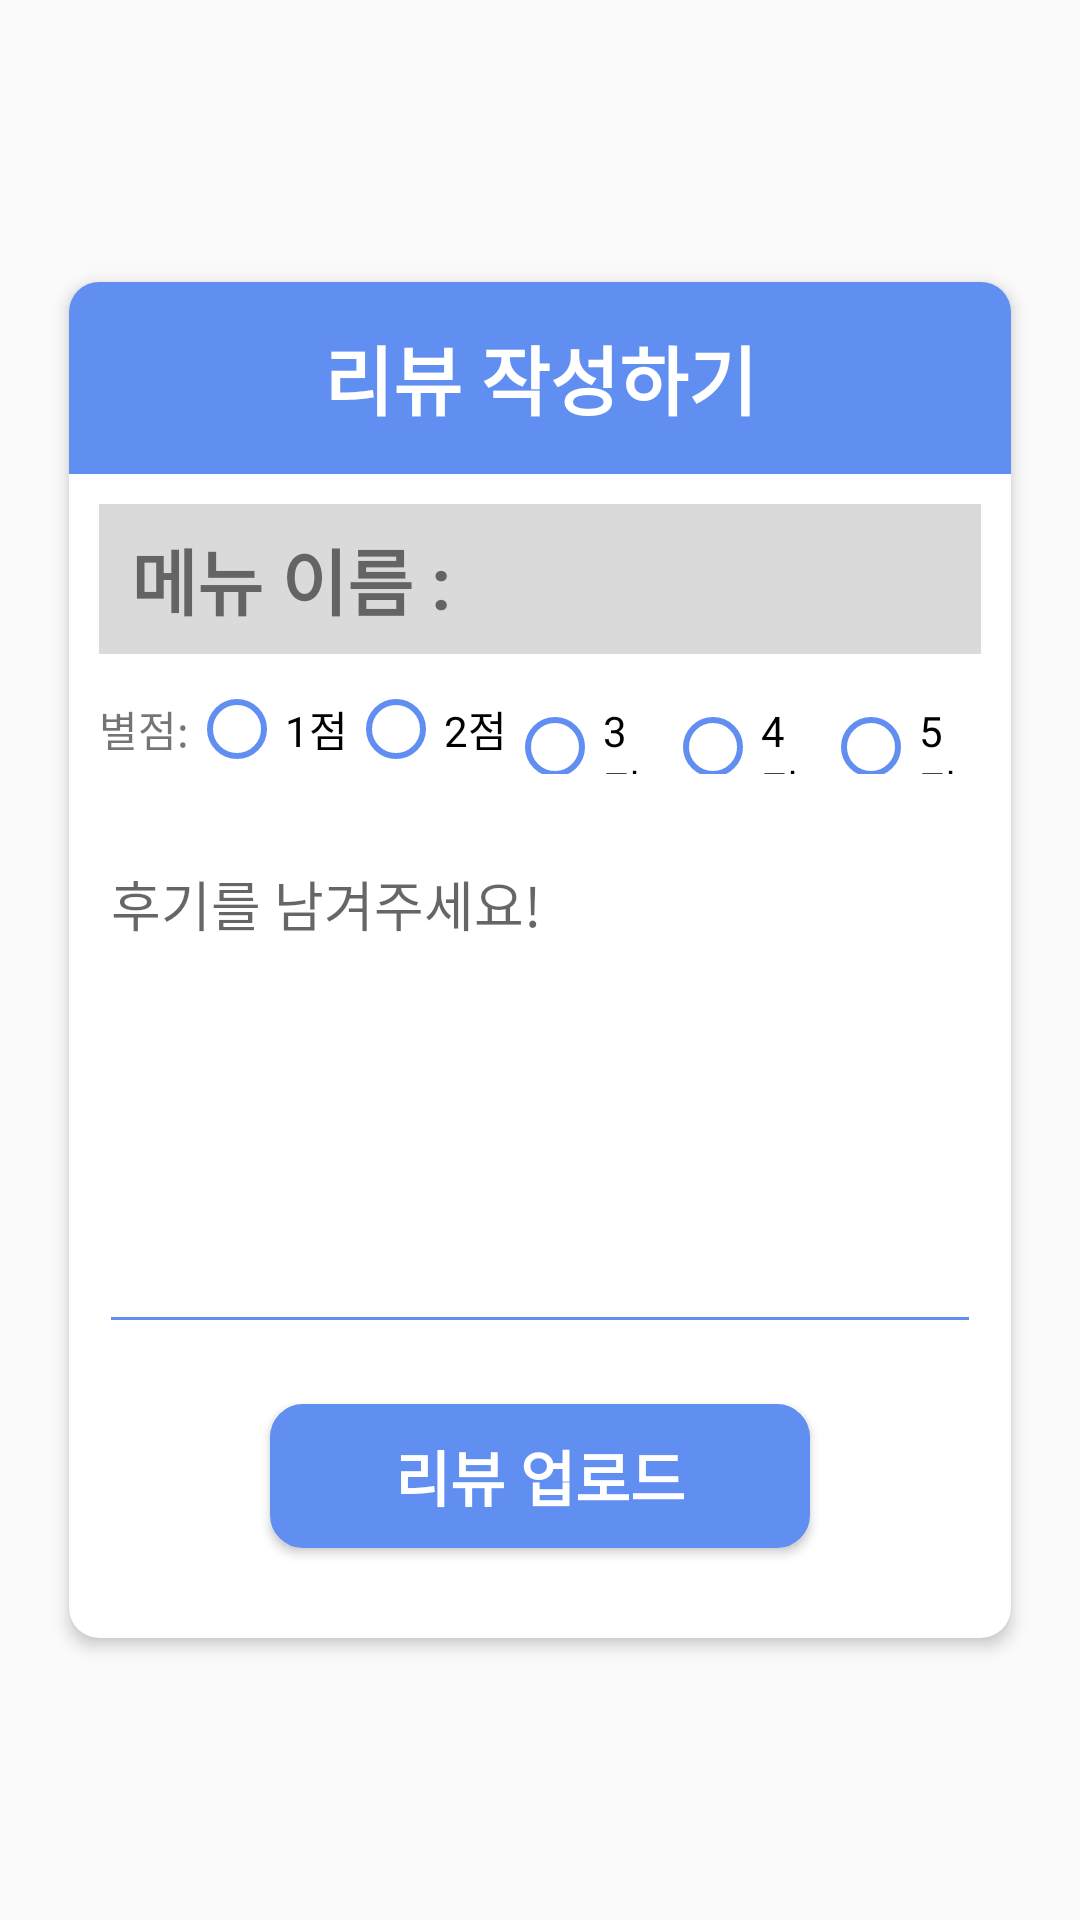

The Android layout XML behind this screen, and the referenced resources:
<!-- AndroidManifest.xml: application theme LoginActivityTheme -->
<!-- res/layout/activity_review_write.xml -->
<?xml version="1.0" encoding="utf-8"?>
<RelativeLayout
        xmlns:android="http://schemas.android.com/apk/res/android"
        xmlns:tools="http://schemas.android.com/tools"
        xmlns:app="http://schemas.android.com/apk/res-auto"
        android:layout_width="match_parent"
        android:layout_height="match_parent"
        tools:context=".login.LoginActivity">

    <androidx.cardview.widget.CardView
            android:layout_width="match_parent"
            android:layout_height="wrap_content"
            android:layout_centerInParent="true"
            android:layout_marginBottom="20dp"
            android:layout_marginLeft="20dp"
            android:layout_marginRight="20dp"
            android:layout_marginTop="20dp"
            app:cardCornerRadius="10dp"
            app:cardElevation="3dp"
            app:cardUseCompatPadding="true"
            app:cardPreventCornerOverlap="false">

        <RelativeLayout
                android:layout_width="match_parent"
                android:layout_height="wrap_content">
            <TextView
                    android:id="@+id/textView_review"
                    android:layout_width="match_parent"
                    android:layout_height="64dp"
                    android:gravity="center"
                    android:textSize="25dp"
                    android:textColor="@color/white"
                    android:background="@color/colorPrimary"
                    android:textStyle="bold"
                    android:text="리뷰 작성하기"/>

            <RelativeLayout
                    android:id="@+id/relativeLayout1"
                    android:layout_width="match_parent"
                    android:layout_height="wrap_content"
                    android:layout_marginLeft="10dp"
                    android:layout_marginRight="10dp"
                    android:layout_marginTop="10dp"
                    android:layout_below="@+id/textView_review">

                <TextView
                        android:id="@+id/textView_menu"
                        android:layout_width="128dp"
                        android:layout_height="50dp"
                        android:background="@color/editTextBG"
                        android:gravity="center"
                        android:text="메뉴 이름 :"
                        android:textStyle="bold"
                        android:textAlignment="center"
                        android:textSize="24sp"/>
                <TextView
                        android:layout_width="match_parent"
                        android:layout_height="50dp"
                        android:layout_toRightOf="@id/textView_menu"
                        android:id="@+id/Menu_Name"
                        android:layout_weight="1"
                        android:background="@color/editTextBG"
                        android:textStyle="bold"
                        android:textAlignment="center"
                        android:gravity="center"
                        android:textSize="24sp"/>
            </RelativeLayout>

            <RelativeLayout
                    android:id="@+id/relativeLayout2"
                    android:layout_width="match_parent"
                    android:layout_height="wrap_content"
                    android:layout_marginLeft="10dp"
                    android:layout_marginRight="10dp"
                    android:layout_marginTop="10dp"
                    android:layout_below="@+id/relativeLayout1">

                <TextView
                        android:id="@+id/textView_score"
                        android:layout_width="wrap_content"
                        android:layout_height="30dp"
                        android:layout_weight="1"
                        android:gravity="center"
                        android:text="별점:"/>

                <RadioGroup
                        android:layout_width="351dp"
                        android:layout_height="30dp"
                        android:layout_toRightOf="@id/textView_score"
                        android:layout_weight="1"
                        android:orientation="horizontal">


                    <RadioButton
                            android:id="@+id/radioButton1"
                            android:layout_width="wrap_content"
                            android:layout_height="wrap_content"
                            android:layout_weight="1"
                            android:text="1점"/>

                    <RadioButton
                            android:id="@+id/radioButton2"
                            android:layout_width="wrap_content"
                            android:layout_height="wrap_content"
                            android:layout_weight="1"
                            android:text="2점"/>

                    <RadioButton
                            android:id="@+id/radioButton3"
                            android:layout_width="wrap_content"
                            android:layout_height="wrap_content"
                            android:layout_weight="1"
                            android:text="3점"/>

                    <RadioButton
                            android:id="@+id/radioButton4"
                            android:layout_width="wrap_content"
                            android:layout_height="wrap_content"
                            android:layout_weight="1"
                            android:text="4점"/>

                    <RadioButton
                            android:id="@+id/radioButton5"
                            android:layout_width="wrap_content"
                            android:layout_height="wrap_content"
                            android:layout_weight="1"
                            android:text="5점"/>

                </RadioGroup>
            </RelativeLayout>

            <RelativeLayout
                    android:id="@+id/relativeLayout3"
                    android:layout_width="match_parent"
                    android:layout_height="wrap_content"
                    android:layout_marginTop="20dp"
                    android:layout_marginLeft="10dp"
                    android:layout_marginRight="10dp"
                    android:layout_below="@id/relativeLayout2">

                <EditText
                        android:id="@+id/reviewText"
                        android:layout_width="match_parent"
                        android:layout_height="170dp"
                        android:ems="10"
                        android:hint="후기를 남겨주세요!"
                        android:gravity="start|top"
                        android:inputType="textMultiLine"/>

            </RelativeLayout>

            <Button
                    android:id="@+id/reviewwrite"
                    android:textColor="@color/white"
                    android:background="@drawable/button_selector_pressed"
                    android:layout_below="@+id/relativeLayout3"
                    android:layout_marginTop="20dp"
                    android:layout_marginBottom="30dp"
                    android:layout_centerHorizontal="true"
                    android:textStyle="bold"
                    android:textSize="20sp"
                    android:layout_width="180dp"
                    android:layout_height="wrap_content"
                    android:text="리뷰 업로드"/>

        </RelativeLayout>

    </androidx.cardview.widget.CardView>

</RelativeLayout>
<!-- resources referenced by this layout -->
<resources>
  <color name="colorPrimary">#618EF1</color>
  <color name="editTextBG">#DADADA</color>
  <color name="white">#FFFFFF</color>
  <!-- drawable button_selector_pressed (drawable) -->
  <?xml version="1.0" encoding="utf-8"?>
  <selector xmlns:android="http://schemas.android.com/apk/res/android" >
      <item android:state_pressed="true">
  
          <shape>
              <solid android:color="@color/buttonPressedColor"/>
              <stroke android:width="2dp" android:color="@color/buttonPressedColor"/>
              <corners android:radius="10dp"/>
          </shape>
      </item>
  
      <item android:state_pressed="false">
          <shape >
              <solid android:color="@color/colorPrimary"/>
              <stroke android:width="2dp" android:color="@color/colorPrimary"/>
              <corners android:radius="10dp"/>
          </shape>
      </item>
  </selector>
  <style name="LoginActivityTheme" parent="Theme.AppCompat.Light.NoActionBar">
          
          <item name="windowNoTitle">true</item>
          <item name="windowActionBar">false</item>
          <item name="colorPrimary">@color/colorPrimary</item>
          <item name="colorPrimaryDark">@color/colorPrimaryDark</item>
          <item name="colorAccent">@color/colorAccent</item>
          <item name="colorControlActivated">@color/colorPrimary</item>
          <item name="colorControlNormal">@color/colorPrimary</item>
          <item name="android:textCursorDrawable">@drawable/edit_text_cursor</item>
          <item name="android:textColorHighlight">@color/colorPrimary</item>
      </style>
  <color name="buttonPressedColor">#5F5C5C</color>
  <color name="colorPrimaryDark">#425EA8</color>
  <color name="colorAccent">#D81B60</color>
  <!-- drawable edit_text_cursor (drawable) -->
  <shape xmlns:android="http://schemas.android.com/apk/res/android"
         android:shape="rectangle">
  
      <solid android:color="@color/colorPrimary"/>
      <size android:width="1dp"/>
  
  </shape>
</resources>
